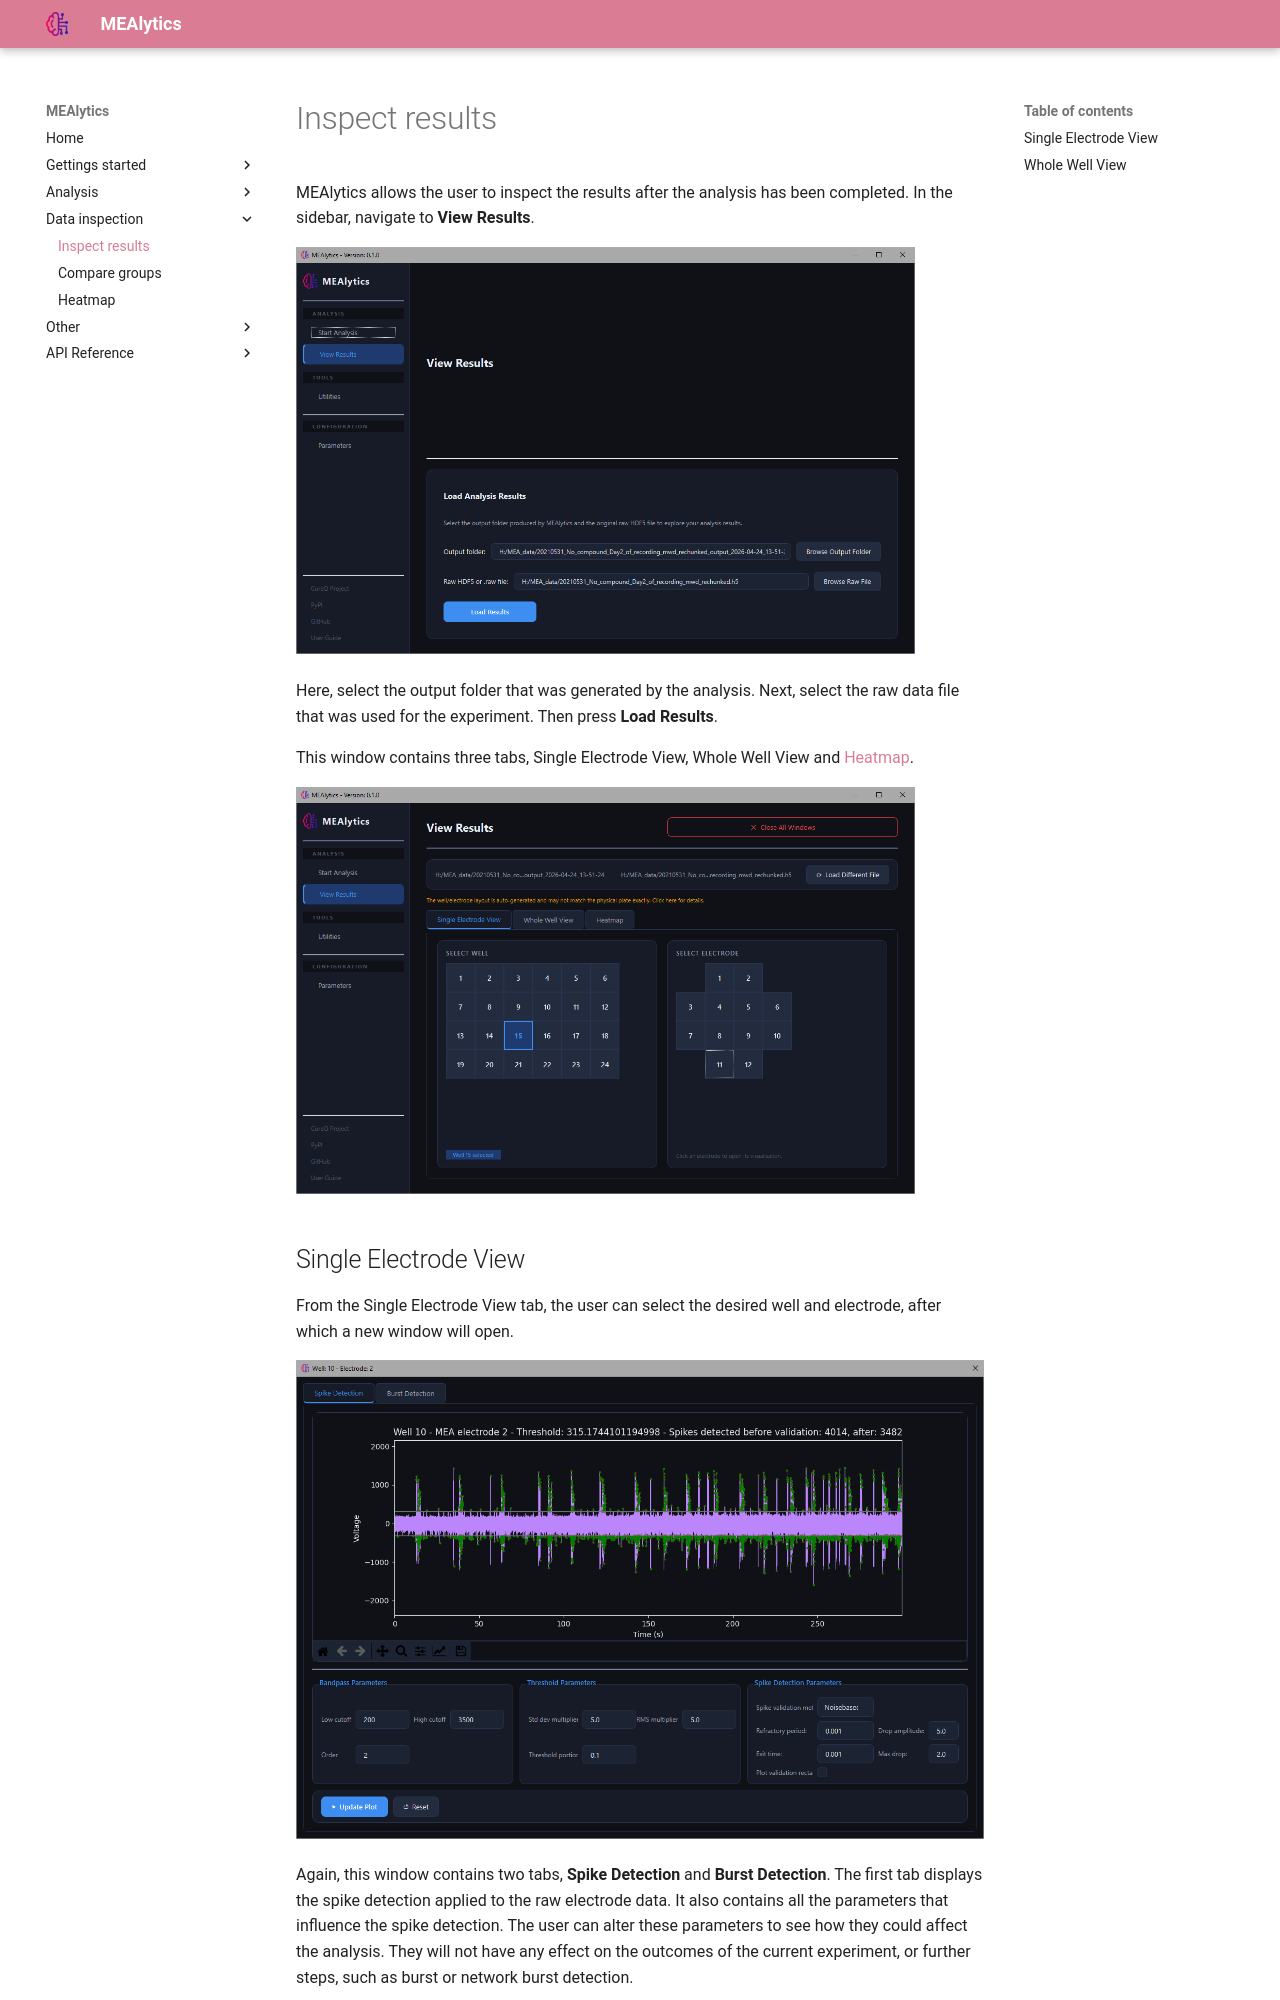

repository: CureQ/MEAlytics · page: view_results/index.html · generator: mkdocs

MEAlytics allows the user to inspect the results after the analysis has been completed. In the sidebar, navigate to **View Results**.

<img src="../assets/images/view_results.png" width="90%" height="90%"> 

Here, select the output folder that was generated by the analysis. Next, select the raw data file that was used for the experiment. Then press **Load Results**.
 
This window contains three tabs, Single Electrode View, Whole Well View and [Heatmap](heatmap.md).

<img src="../assets/images/view_results_overview.png" width="90%" height="90%">
